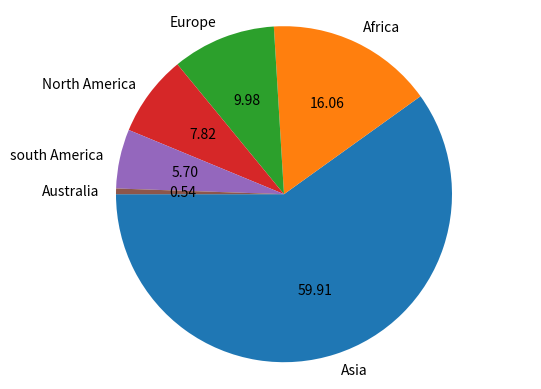

Generate this figure with matplotlib:
# -*- coding: utf-8 -*-
"""
Created on Sat Mar 16 20:16:03 2019

[redacted]
"""

import matplotlib.pyplot as plt
import numpy as np

#The slice names of a population distribution pie chart
pieLabels='Asia','Africa','Europe','North America','south America','Australia'

#Population data
populationShare=[59.69,16,9.94,7.79,5.68,0.54]
#abv list r always in percentages
figureObject, axesObject=plt.subplots()
#figureObject is a contaainer...it cantains axis obj
#axesObjects gives diff axes(Asia,africa , etc..)

#Draw the pie chart
axesObject.pie(populationShare,labels=pieLabels,autopct='%1.2f',startangle=180)
#change startangle to avoid overlapping of namees

#Aspect ratio-equal means pie in a circle
axesObject.axis('equal')
